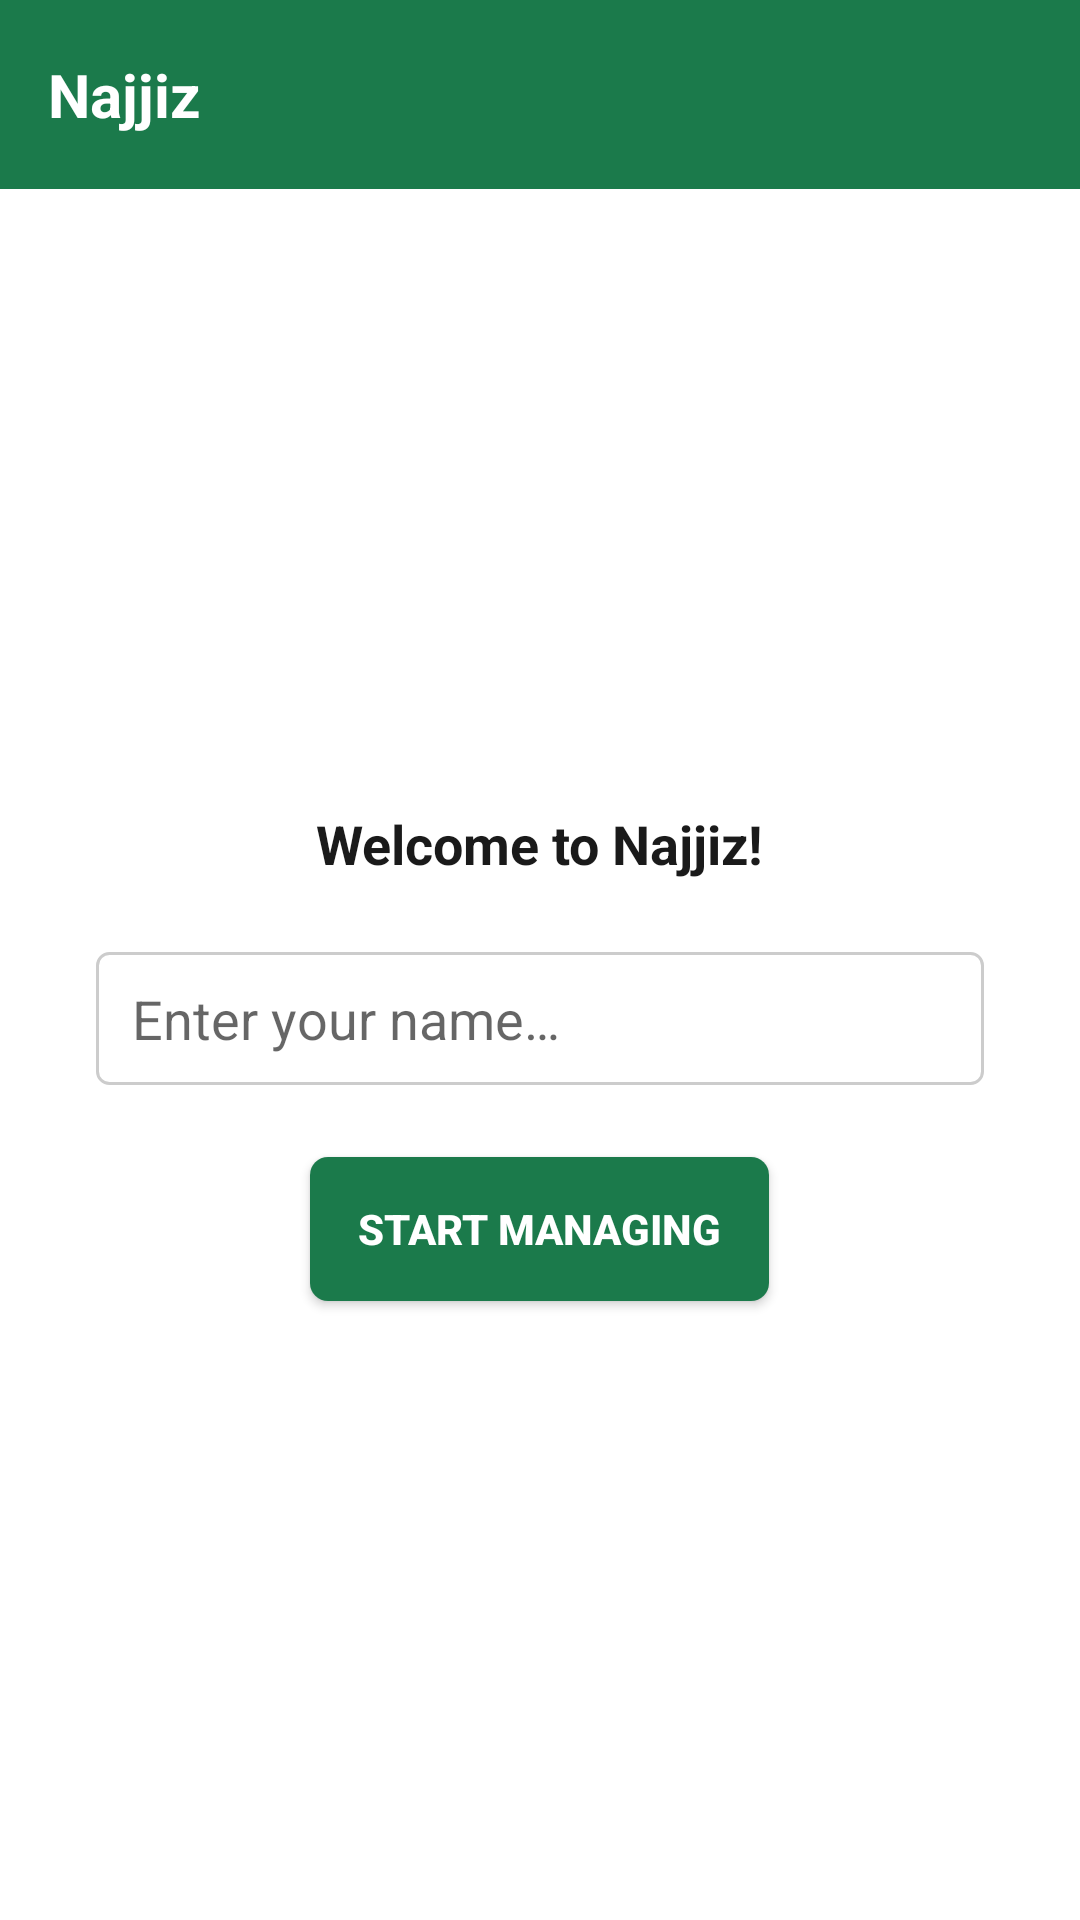

Reconstruct the res/layout file that produces this screen, plus the resources it refers to.
<!-- AndroidManifest.xml: application theme Theme.Najjiz -->
<!-- res/layout/activity_register.xml -->
<?xml version="1.0" encoding="utf-8"?>
<LinearLayout xmlns:android="http://schemas.android.com/apk/res/android"
    android:layout_width="match_parent"
    android:layout_height="match_parent"
    android:orientation="vertical"
    android:background="@color/white">

    
    <TextView
        android:layout_width="match_parent"
        android:layout_height="wrap_content"
        android:background="@color/najjiz_green"
        android:text="@string/app_name"
        android:textColor="@color/white"
        android:textSize="20sp"
        android:textStyle="bold"
        android:paddingVertical="18dp"
        android:paddingStart="16dp"
        android:gravity="center_vertical" />

    <LinearLayout
        android:layout_width="match_parent"
        android:layout_height="0dp"
        android:layout_weight="1"
        android:orientation="vertical"
        android:gravity="center"
        android:padding="32dp">

        <TextView
            android:layout_width="wrap_content"
            android:layout_height="wrap_content"
            android:text="@string/welcome_title"
            android:textColor="@color/black"
            android:textSize="18sp"
            android:textStyle="bold"
            android:layout_marginBottom="24dp" />

        <EditText
            android:id="@+id/edit_text_name"
            android:layout_width="match_parent"
            android:layout_height="wrap_content"
            android:background="@drawable/bg_edittext"
            android:hint="@string/name_hint"
            android:inputType="textPersonName"
            android:maxLines="1"
            android:layout_marginBottom="24dp" />

        <Button
            android:id="@+id/button_start"
            android:layout_width="wrap_content"
            android:layout_height="wrap_content"
            android:background="@drawable/bg_button_green"
            android:text="@string/start_managing"
            android:textColor="@color/white"
            android:textStyle="bold"
            android:elevation="0dp" />

    </LinearLayout>

</LinearLayout>
<!-- resources referenced by this layout -->
<resources>
  <color name="black">#1A1A1A</color>
  <color name="najjiz_green">#1B7A4B</color>
  <color name="white">#FFFFFF</color>
  <!-- drawable bg_button_green (drawable) -->
  <?xml version="1.0" encoding="utf-8"?>
  <shape xmlns:android="http://schemas.android.com/apk/res/android"
      android:shape="rectangle">
      <solid android:color="@color/najjiz_green" />
      <corners android:radius="6dp" />
      <padding android:left="16dp" android:top="14dp" android:right="16dp" android:bottom="14dp" />
  </shape>
  <!-- drawable bg_edittext (drawable) -->
  <?xml version="1.0" encoding="utf-8"?>
  <shape xmlns:android="http://schemas.android.com/apk/res/android"
      android:shape="rectangle">
      <solid android:color="@color/white" />
      <corners android:radius="4dp" />
      <stroke android:width="1dp" android:color="#CCCCCC" />
      <padding android:left="12dp" android:top="10dp" android:right="12dp" android:bottom="10dp" />
  </shape>
  <string name="app_name">Najjiz</string>
  <string name="name_hint">Enter your name…</string>
  <string name="start_managing">START MANAGING</string>
  <string name="welcome_title">Welcome to Najjiz!</string>
  <style name="Theme.Najjiz" parent="Theme.MaterialComponents.Light.NoActionBar">
          <item name="colorPrimary">@color/najjiz_green</item>
          <item name="colorPrimaryDark">@color/najjiz_green_dark</item>
          <item name="colorAccent">@color/najjiz_green</item>
          <item name="android:windowBackground">@color/white</item>
      </style>
  <color name="najjiz_green_dark">#145C39</color>
</resources>
